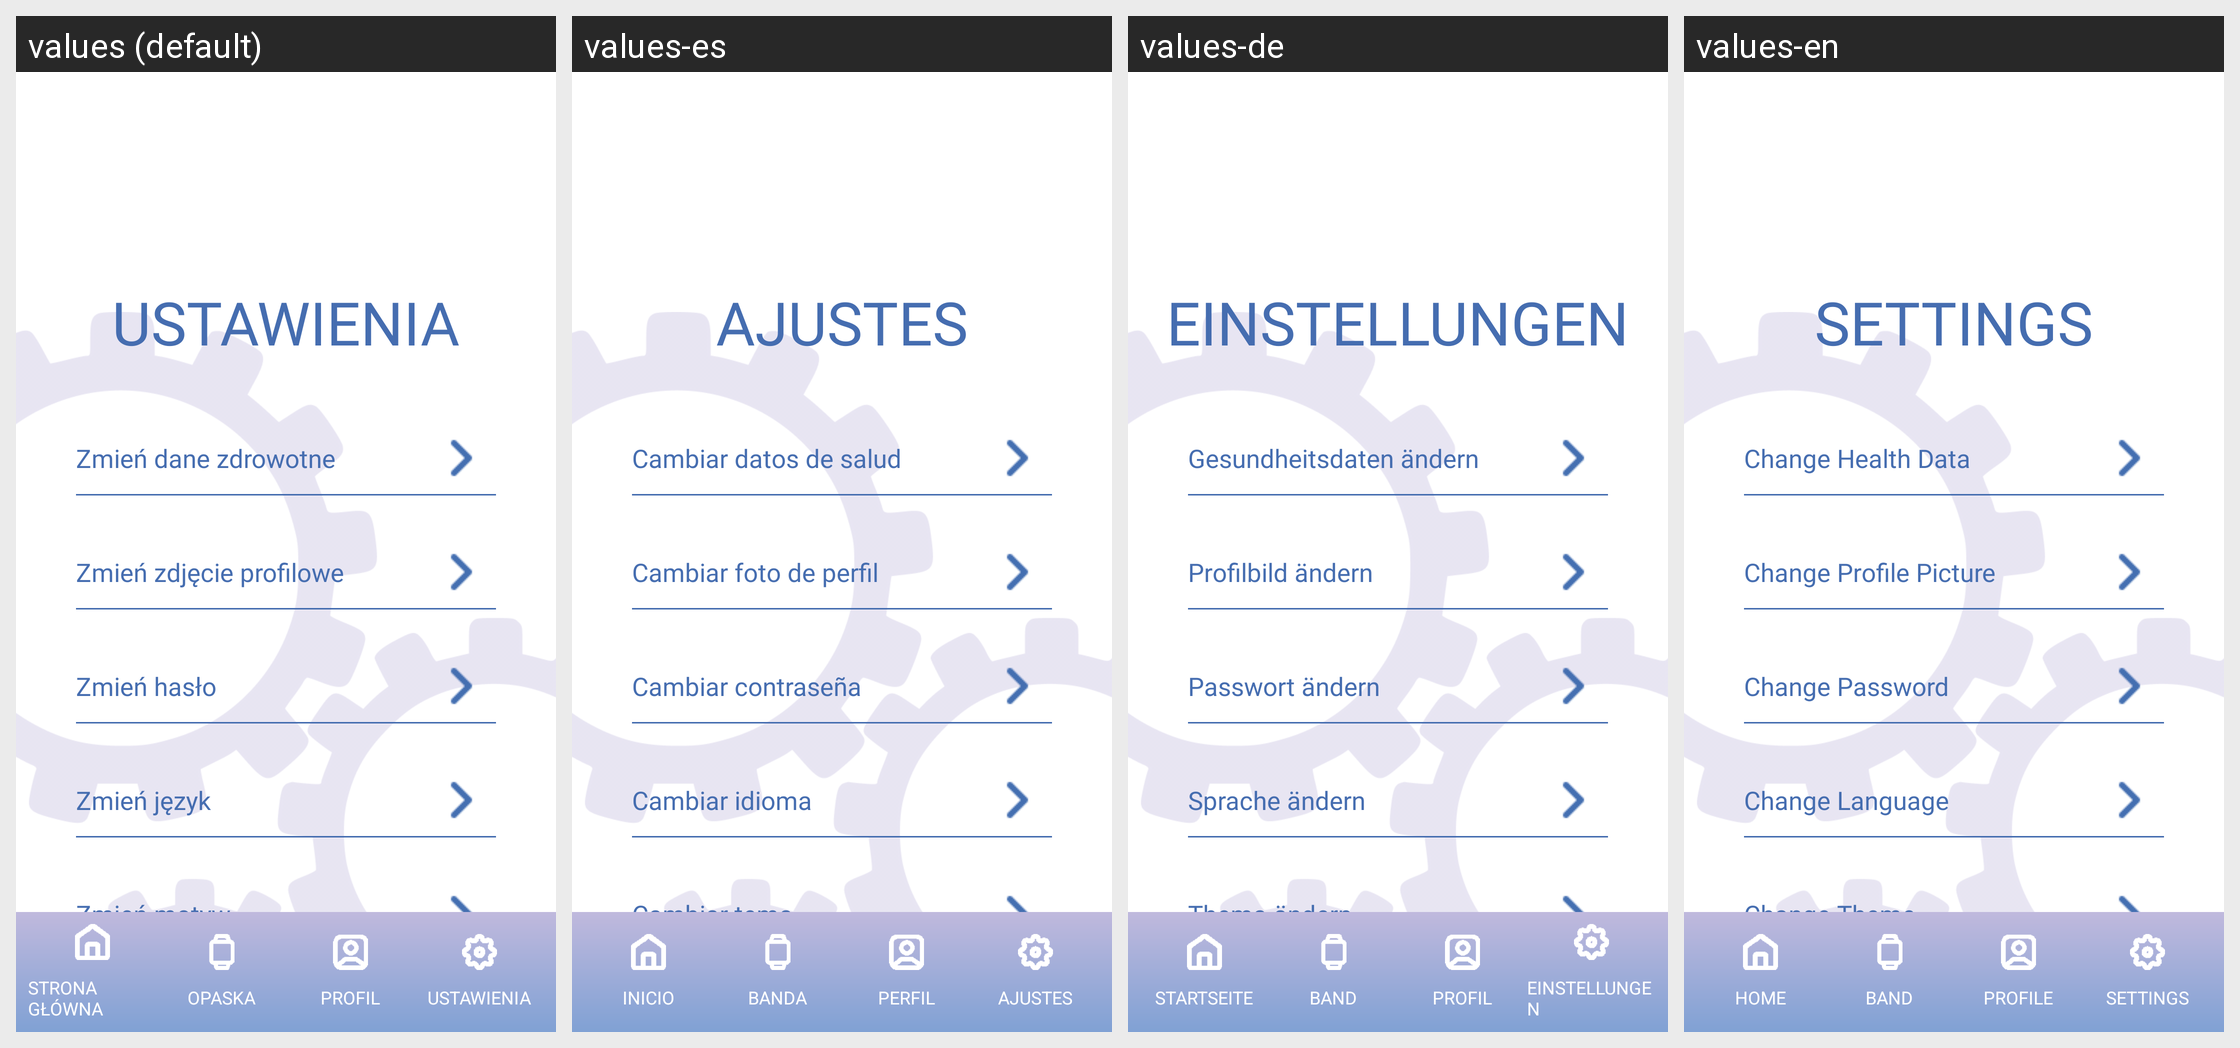

The Android screen above is rendered under several locales of the same app. Produce the string resources it draws, with the default and per-locale values.
Android screen res/layout/activity_settings.xml rendered under 4 locales, left to right: values (default), values-es, values-de, values-en. Device: Nexus 5 (rendered at 1080×1920; each locale shown at half size, 540×960, under a caption strip naming it); theme Base.Theme.ThesisApp.
Strings drawn on this screen, with the default value and each locale's value (text and hints the layout hard-codes, and strings that could not be matched under every locale, appear in the picture but are not listed):

bottom_nav_settings
  values: USTAWIENIA
  values-es: AJUSTES
  values-de: EINSTELLUNGEN
  values-en: SETTINGS

change_user_data
  values: Zmień dane zdrowotne
  values-es: Cambiar datos de salud
  values-de: Gesundheitsdaten ändern
  values-en: Change Health Data

change_profile_picture
  values: Zmień zdjęcie profilowe
  values-es: Cambiar foto de perfil
  values-de: Profilbild ändern
  values-en: Change Profile Picture

change_password
  values: Zmień hasło
  values-es: Cambiar contraseña
  values-de: Passwort ändern
  values-en: Change Password

change_language
  values: Zmień język
  values-es: Cambiar idioma
  values-de: Sprache ändern
  values-en: Change Language

change_theme
  values: Zmień motyw
  values-es: Cambiar tema
  values-de: Thema ändern
  values-en: Change Theme

bottom_nav_home
  values: STRONA GŁÓWNA
  values-es: INICIO
  values-de: STARTSEITE
  values-en: HOME

bottom_nav_band
  values: OPASKA
  values-es: BANDA
  values-de: BAND
  values-en: BAND

bottom_nav_profile
  values: PROFIL
  values-es: PERFIL
  values-de: PROFIL
  values-en: PROFILE
